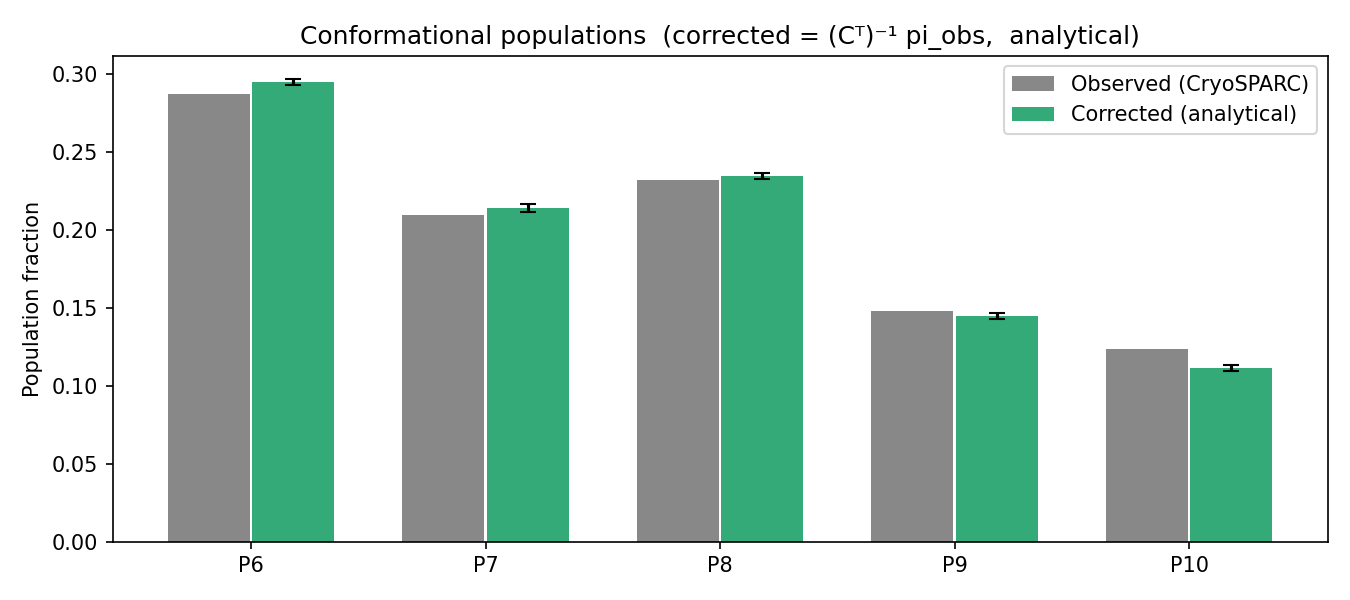

Source data for this figure (header and first rows):
class, observed_csparc_hard, observed_soft_mean_post, observed_gmm_hard, corrected_mc, corrected_analytical, corrected_mean_boot, corrected_std_boot, corrected_lo, corrected_hi, corrected_mean_boot_mc, corrected_std_boot_mc
P6, 0.287, 0.1995, 0.4607, 0.1167, 0.2947, 0.2954, 0.002007, 0.2916, 0.2993, 0.3092, 0.1236
P7, 0.2097, 0.2034, 0.06372, 0.3454, 0.2141, 0.214, 0.002392, 0.2092, 0.2188, 0.1732, 0.1208
P8, 0.2318, 0.2001, 0.3706, 0.0, 0.2349, 0.2355, 0.001891, 0.2317, 0.2391, 0.2641, 0.1263
P9, 0.1479, 0.1993, 0.03228, 0.3782, 0.1446, 0.1436, 0.001857, 0.1404, 0.1473, 0.1085, 0.101
P10, 0.1236, 0.1977, 0.07262, 0.1596, 0.1117, 0.1116, 0.001981, 0.108, 0.115, 0.145, 0.102
